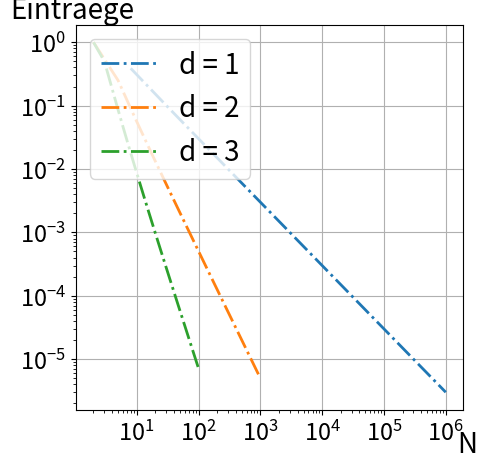

Write the Python code that produced this figure.
''' [redacted]
This is an implementation of the class BlockMatrix, which can be used to approximate the
solution of the Poisson problem.

classes
-------
BlockMatrix
    class for representing matrices used to solve the poisson-problem

functions
---------
main()
    Example of code that can be run using the provided functions
'''
from scipy import sparse
from scipy import linalg
import numpy as np
import matplotlib.pyplot as plt
import warnings

class BlockMatrix:
    '''Represents block matrices arising from finite difference approximations
    of the Laplace operator.

    Parameters
    ----------
    d : int
        Dimension of the space.
    n : int
        Number of intervals in each dimension.

    Attributes
    ----------
    d : int
        Dimension of the space.
    n : int
        Number of intervals in each dimension.

    methods
    -------
    __init__()
        returns an Object of class FiniteDifference
    get_sparse()
        returns the matrix represented by the object as a np.ndarray
    eval_sparsity()
        returns the absolute and relative number of non-zero-entries in the matrix

    Raises
    ------
    ValueError
        If d < 1 or n < 2.
    '''
    d = None
    n = None
    a_d = None

    def __init__(self, d : int, n : int):   # pylint: disable=invalid-name
        '''returns an Object of class FiniteDifference

        Parameters
        ----------
        d : int
            dimension of the space
        n : int
            number of intervals in each dimension

        Raises
        ------
        TypeError
            d or n was not an int
        ValueError
            d was < 1 or > 3 or n was < 2
        '''
        if not isinstance(d, int):
            raise TypeError('d must be an int')
        if not isinstance(n, (int, np.integer)):
            raise TypeError('n must be an int')
        if d < 1 or d > 3 or n < 2:
            raise ValueError
        
        self.d = d  # pylint: disable=invalid-name
        self.n = n  # pylint: disable=invalid-name
        
        a_1 = sparse.diags([-1, 2*self.d, -1], [-1, 0, 1], shape=(self.n-1, self.n-1))
        
        # assign the right value to self.a_d
        if d == 1:
            self.a_d = a_1
        else:
            # generate block-matrix, which contains a_1 on the main diagonal
            a_2_block = sparse.block_diag([a_1 for _ in range(self.n-1)])
            # generate block-matrix, which contains the identity on the corresponding diagonal for a_2
            a_2_ident = sparse.diags([-1, -1], [-(self.n-1), self.n-1],
                                     shape=((self.n-1)**2, (self.n-1)**2))
            # add matrices to get a_2
            a_2 = a_2_block + a_2_ident
            
            if d == 2:
                self.a_d = a_2
            else:
                # generate block-matrix, which contains a_2 on the main diagonal
                a_3_block = sparse.block_diag([a_2 for _ in range(self.n-1)])
                # generate block-matrix, which contains the identity on the corresponding diagonal for a_3
                a_3_ident = sparse.diags([-1, -1], [-(self.n-1)**2, (self.n-1)**2],
                                         shape=((self.n-1)**3, (self.n-1)**3))
                # add matrices to get a_3
                self.a_d = a_3_block + a_3_ident

    def get_sparse(self):
        """ Returns the block matrix as sparse matrix.

        Returns
        -------
        scipy.sparse.csr_matrix
            The block_matrix in a sparse data format.
        """
        return sparse.csr_array(self.a_d)

    def eval_sparsity(self):
        """ Returns the absolute and relative numbers of non-zero elements of
        the matrix. The relative quantities are with respect to the total
        number of elements of the represented matrix.

        Returns
        -------
        int
            Number of non-zeros
        float
            Relative number of non-zeros
        """
        abs_non_zero = self.a_d.count_nonzero()
        abs_entries = ((self.n-1)**self.d)**2
        if abs_entries <= 0:
            abs_entries, rel_non_zero = 0, 0
            error_message = "The absolute number of entries in the matrix has been "
            error_message += "calculated to be negative. In order to continue the program"
            error_message += " returns 0, 0."
            warnings.warn(str(OverflowError(error_message)))
            return 0, 0
        rel_non_zero = abs_non_zero / abs_entries
        return abs_non_zero, rel_non_zero

    def get_lu(self):
        """ Provides an LU-Decomposition of the represented matrix A of the
        form A = p * l * u

        Returns
        -------
        p : numpy.ndarray
            permutation matrix of LU-decomposition
        l : numpy.ndarray
            lower triangular unit diagonal matrix of LU-decomposition
        u : numpy.ndarray
            upper triangular matrix of LU-decomposition
        """
        return linalg.lu(self.a_d.toarray(), permute_l=False)
        # Since these matrices have no entries equal to 0 on the main diagonal no swaps are needed
        #U = self.a_d.tocsc()
        #entry_list = []
        #for k in range(self.a_d.shape[0]):
        #    for l in range(k + 1, self.a_d.shape[0]):
        #        mul = U[l, k] / U[k, k]
        #        entry_list += [(k, l, mul)]
        #        U = add_row_to_row(U, l, k, -mul)


    def eval_sparsity_lu(self):
        """ Returns the absolute and relative numbers of non-zero elements of
        the LU-Decomposition. The relative quantities are with respect to the
        total number of elements of the represented matrix.

        Returns
        -------
        int
            Number of non-zeros
        float
            Relative number of non-zeros
        """
        lu = self.get_lu()
        sub = sparse.diags([-1], [0], shape = ((self.n-1)**self.d, (self.n-1)**self.d))
        result = lu[0] + lu[1] + sub
        abs_non_zero = np.count_nonzero(result)
        abs_entries = ((self.n-1)**self.d)**2
        rel_non_zero = abs_non_zero / abs_entries
        return abs_non_zero, rel_non_zero

def plotter(x_values : list, plots : list):
    '''plots provided lists of plots relative to provided list x_values

    Parameters
    ----------
    x_values : list
        list of values for the x-axis
    plots : list
        list of lists of y-values for plots
    '''
    # create the plot
    _, ax1 = plt.subplots(figsize=(5, 5))
    plt.xticks(fontsize=17)
    plt.yticks(fontsize=17)
    plt.xscale("log")
    plt.yscale("log")
    #plt.title(f"{num}. Dimension", fontsize=20)
    plt.ylabel("Eintraege", fontsize = 20, rotation = 0)
    ax1.yaxis.set_label_coords(-0.01, 1)
    plt.xlabel("N", fontsize = 20)
    ax1.xaxis.set_label_coords(1.01, -0.05)
    ax1.yaxis.get_offset_text().set_fontsize(20)
    ax1.grid()

    # plot data
    plt.plot(x_values[0], plots[0], label = "d = 1", linewidth=2, linestyle="dashdot")
    plt.plot(x_values[1], plots[1], label = "d = 2", linewidth=2, linestyle="dashdot")
    plt.plot(x_values[2], plots[2], label = "d = 3", linewidth=2, linestyle="dashdot")

    plt.legend(fontsize=20, loc="upper left")
    plt.show()

def data_generator(x_values : list):
    '''creates datasets containing the relative number of zeros for each dimension and n = x_values

    Parameters
    ----------
    x_values : list
        list of values for the x-axis / experiments

    Returns
    -------
    list of 6
        list containing the experiment-data
    '''

    data = [[],[],[]]

    for i in range(3):
        # experiment on every n for n in x_values[i]
        for n in x_values[i]:
            if n == x_values[i][17]:
                print()
            #print(n)
            # create matrices (d= 1, 2, 3)
            mat1 = BlockMatrix(i+1, n)

            # get information of sparsity
            data[i] += [mat1.eval_sparsity()[1]]


    return data

def graph(x=3, n=25):
    x_values = np.logspace(0.4, x, dtype=int, num=n)
    x_values = [[x**3 for x in x_values], [int(x**1.5) for x in x_values], x_values]

    #print(x_values)

    #for x in [inner for outer in x_values for inner in outer]:
    #    if not isinstance(x, int):
    #        print(type(x))

    data = data_generator(x_values)
    
    # irgendwas ist hier noch fishy

    plotter(x_values, data)

graph(2)

def add_row_to_row(mat, a, b, value = 1):
    new_mat = mat
    ident = sparse.eye(mat.shape[0]).tolil()
    ident[a,b]=value
    new_mat = ident.dot(new_mat)
    return new_mat

def sparse_swapper(mat, a, b, mode="row"):
    """
    Reorders the rows and/or columns in a scipy sparse matrix to the specified order.
    """
    if mode!="row" and mode!="col":
        raise ValueError("mode must be 'row' or 'col'!")
    if max(a,b) > mat.shape[0]:
        raise ValueError("a and b must relate to rows/columns in the matrix!")
    
    new_order = [x for x in range(a)] + [b] + [x for x in range(a+1, b)] + [a]
    new_order += [x for x in range(b+1, mat.shape[0])]
    
    new_mat = mat
    if mode == "row":
        ident = sparse.eye(mat.shape[0]).tocoo()
        ident.row = ident.row[new_order]
        new_mat = ident.dot(new_mat)
    if mode == "col":
        ident = sparse.eye(mat.shape[1]).tocoo()
        ident.col = ident.col[new_order]
        new_mat = new_mat.dot(ident)
    return new_mat

def main():
    '''Example of code that can be run using the provided class and methods
    '''
    mat_1 = BlockMatrix(2, 3)
#
    #print(mat_1.get_sparse().toarray())
    #print(mat_1.eval_sparsity())
#
    #mat_2 = BlockMatrix(3, 5)
#
    #print(mat_2.get_sparse().toarray())
    #print(mat_2.eval_sparsity())

    lu = mat_1.get_lu()
    #print(lu[0], "\n", lu[1])
    sparsity_lu = mat_1.eval_sparsity_lu()
    #print(sparsity_lu)

    #swap = mat_2.sparse_swapper(mat_2.get_sparse(), 0, 1, "row")
    #swap = swap.toarray()
    #print(swap)
#
    #add = add_row_to_row(mat_2.get_sparse(), 0, 1)
    #add = add.toarray()
    #print(add)


if __name__ == "__main__":
    main()

# Der Datentyp von a_d ist scipy.sparse._csr.csr_array und der Test verlangt etwas anderes.
# wir konnten das geforderte format nicht erzeugen aber meinen, dass dieses gleichbedeutend sein
# sollte.